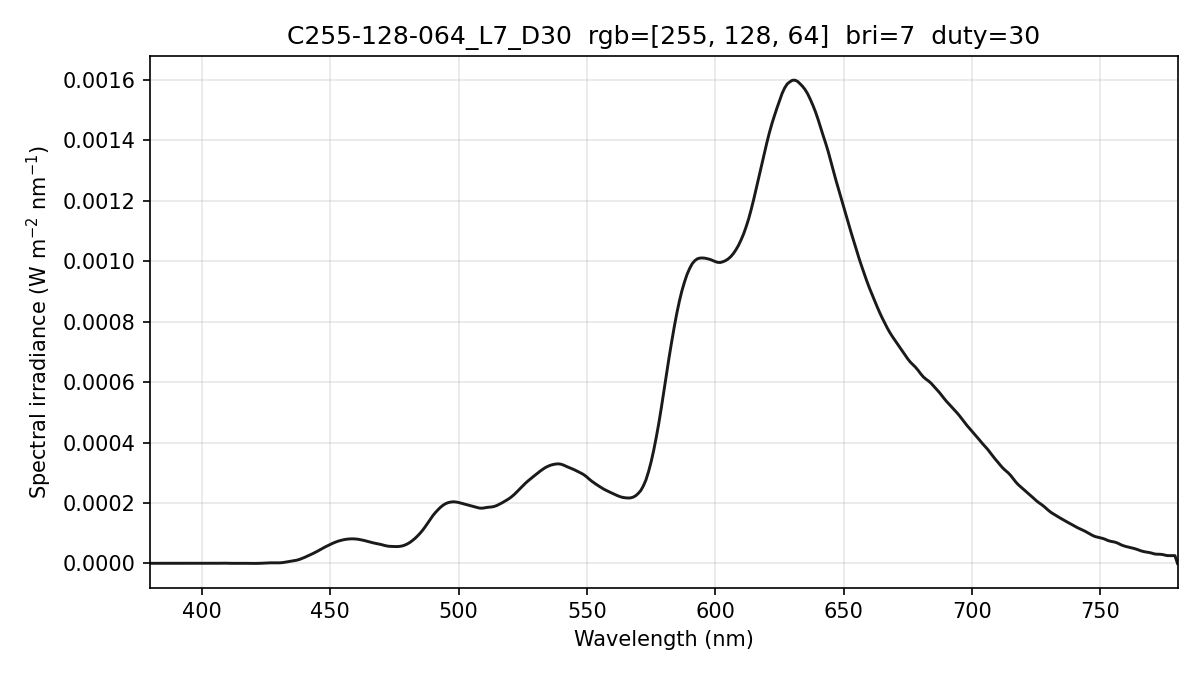

Values plotted in this chart, from the file beside it:
wavelength_nm, spectral_irradiance_W_m2_nm, spectral_irradiance_std_W_m2_nm, spectral_irradiance_uW_cm2_nm, photon_irradiance_photons_m2_s_nm
380, 4.05624867e-07, 5.76686877e-07, 4.05624867e-05, 7.75945887e+11
381, 4.05624867e-07, 5.76686877e-07, 4.05624867e-05, 7.77987850e+11
382, 4.05624867e-07, 5.76686877e-07, 4.05624867e-05, 7.80029813e+11
383, 3.74908253e-07, 5.14436180e-07, 3.74908253e-05, 7.22848098e+11
384, 3.16397495e-07, 3.97375266e-07, 3.16397495e-05, 6.11628239e+11
385, 3.44387067e-07, 4.48305026e-07, 3.44387067e-05, 6.67468586e+11
386, 4.89593492e-07, 7.33118047e-07, 4.89593492e-05, 9.51362893e+11
387, 6.68558589e-07, 1.10430285e-06, 6.68558589e-05, 1.30248792e+12
388, 6.45966136e-07, 1.10411513e-06, 6.45966136e-05, 1.26172510e+12
389, 4.21815980e-07, 7.30606709e-07, 4.21815980e-05, 8.26030146e+11
390, 2.11172136e-07, 3.65760868e-07, 2.11172136e-05, 4.14595407e+11
391, 1.73453727e-07, 3.00430667e-07, 1.73453727e-05, 3.41415835e+11
392, 2.90111386e-07, 5.02487661e-07, 2.90111386e-05, 5.72498178e+11
393, 3.29345659e-07, 5.70443414e-07, 3.29345659e-05, 6.51580024e+11
394, 2.52759201e-07, 4.37791778e-07, 2.52759201e-05, 5.01333196e+11
395, 1.70453723e-07, 1.99270453e-07, 1.70453723e-05, 3.38943145e+11
396, 2.55773392e-07, 8.07094933e-08, 2.55773392e-05, 5.09886856e+11
397, 5.08718222e-07, 9.34359572e-08, 5.08718222e-05, 1.01669589e+12
398, 6.32256289e-07, 1.16126147e-07, 6.32256289e-05, 1.26677504e+12
399, 5.36287436e-07, 9.84995434e-08, 5.36287436e-05, 1.07719365e+12
400, 2.63145189e-07, 5.50695888e-08, 2.63145189e-05, 5.29881422e+11
401, 1.04311529e-07, 6.33146062e-08, 1.04311529e-05, 2.10571674e+11
402, 7.38138480e-08, 1.27849335e-07, 7.38138480e-06, 1.49378181e+11
403, 1.20482123e-07, 1.63962062e-07, 1.20482123e-05, 2.44427983e+11
404, 1.55006181e-07, 1.43063643e-07, 1.55006181e-05, 3.15248951e+11
405, 1.90283225e-07, 2.02423264e-07, 1.90283225e-05, 3.87952714e+11
406, 3.26114634e-07, 4.03131304e-07, 3.26114634e-05, 6.66529827e+11
407, 5.65808149e-07, 6.55628063e-07, 5.65808149e-05, 1.15927608e+12
408, 7.82368648e-07, 8.30551137e-07, 7.82368648e-05, 1.60692227e+12
409, 7.79028090e-07, 7.66450280e-07, 7.79028090e-05, 1.60398275e+12
410, 5.55786382e-07, 4.88887061e-07, 5.55786382e-05, 1.14713631e+12
411, 3.52180408e-07, 3.63888931e-07, 3.52180408e-05, 7.28668979e+11
412, 2.85290983e-07, 4.74058813e-07, 2.85290983e-05, 5.91709483e+11
413, 3.49943097e-07, 5.64377757e-07, 3.49943097e-05, 7.27563243e+11
414, 4.09718203e-07, 4.97283325e-07, 4.09718203e-05, 8.53903645e+11
415, 4.53338711e-07, 2.86204271e-07, 4.53338711e-05, 9.47096366e+11
416, 4.41559998e-07, 1.54411403e-07, 4.41559998e-05, 9.24711632e+11
417, 3.68701071e-07, 2.06052172e-07, 3.68701071e-05, 7.73987099e+11
418, 2.39831228e-07, 2.02303755e-07, 2.39831228e-05, 5.04667434e+11
419, 1.30961624e-07, 1.59318632e-07, 1.30961624e-05, 2.76236677e+11
420, 5.87528677e-08, 1.01762952e-07, 5.87528677e-06, 1.24222889e+11
421, 8.15507253e-08, 8.39789319e-08, 8.15507253e-06, 1.72835596e+11
422, 2.18920151e-07, 3.63587955e-07, 2.18920151e-05, 4.65073354e+11
423, 4.70861173e-07, 8.15555476e-07, 4.70861173e-05, 1.00266652e+12
424, 8.68900838e-07, 1.20092714e-06, 8.68900838e-05, 1.85463880e+12
425, 1.36452425e-06, 1.44672853e-06, 1.36452425e-04, 2.91939901e+12
426, 1.84049766e-06, 1.45930790e-06, 1.84049766e-04, 3.94700918e+12
427, 2.02349740e-06, 1.21793407e-06, 2.02349740e-04, 4.34964481e+12
428, 1.91088226e-06, 7.21293143e-07, 1.91088226e-04, 4.11719054e+12
429, 1.80197647e-06, 1.36252181e-07, 1.80197647e-04, 3.89161326e+12
430, 1.91392214e-06, 4.10491904e-07, 1.91392214e-04, 4.14301007e+12
431, 2.37159241e-06, 7.83661249e-07, 2.37159241e-04, 5.14565411e+12
432, 3.35433730e-06, 7.69977268e-07, 3.35433730e-04, 7.29480598e+12
433, 4.82339598e-06, 3.78196700e-07, 4.82339598e-04, 1.05139058e+13
434, 6.45424783e-06, 5.78170521e-08, 6.45424783e-04, 1.41012832e+13
435, 7.79714544e-06, 1.51292740e-07, 7.79714544e-04, 1.70745065e+13
436, 8.94369278e-06, 1.38225931e-07, 8.94369278e-04, 1.96302861e+13
437, 1.06740560e-05, 4.49427373e-07, 1.06740560e-03, 2.34819511e+13
438, 1.30765398e-05, 7.37610289e-07, 1.30765398e-03, 2.88330256e+13
439, 1.62473029e-05, 8.05812681e-07, 1.62473029e-03, 3.59061686e+13
... 341 more rows
